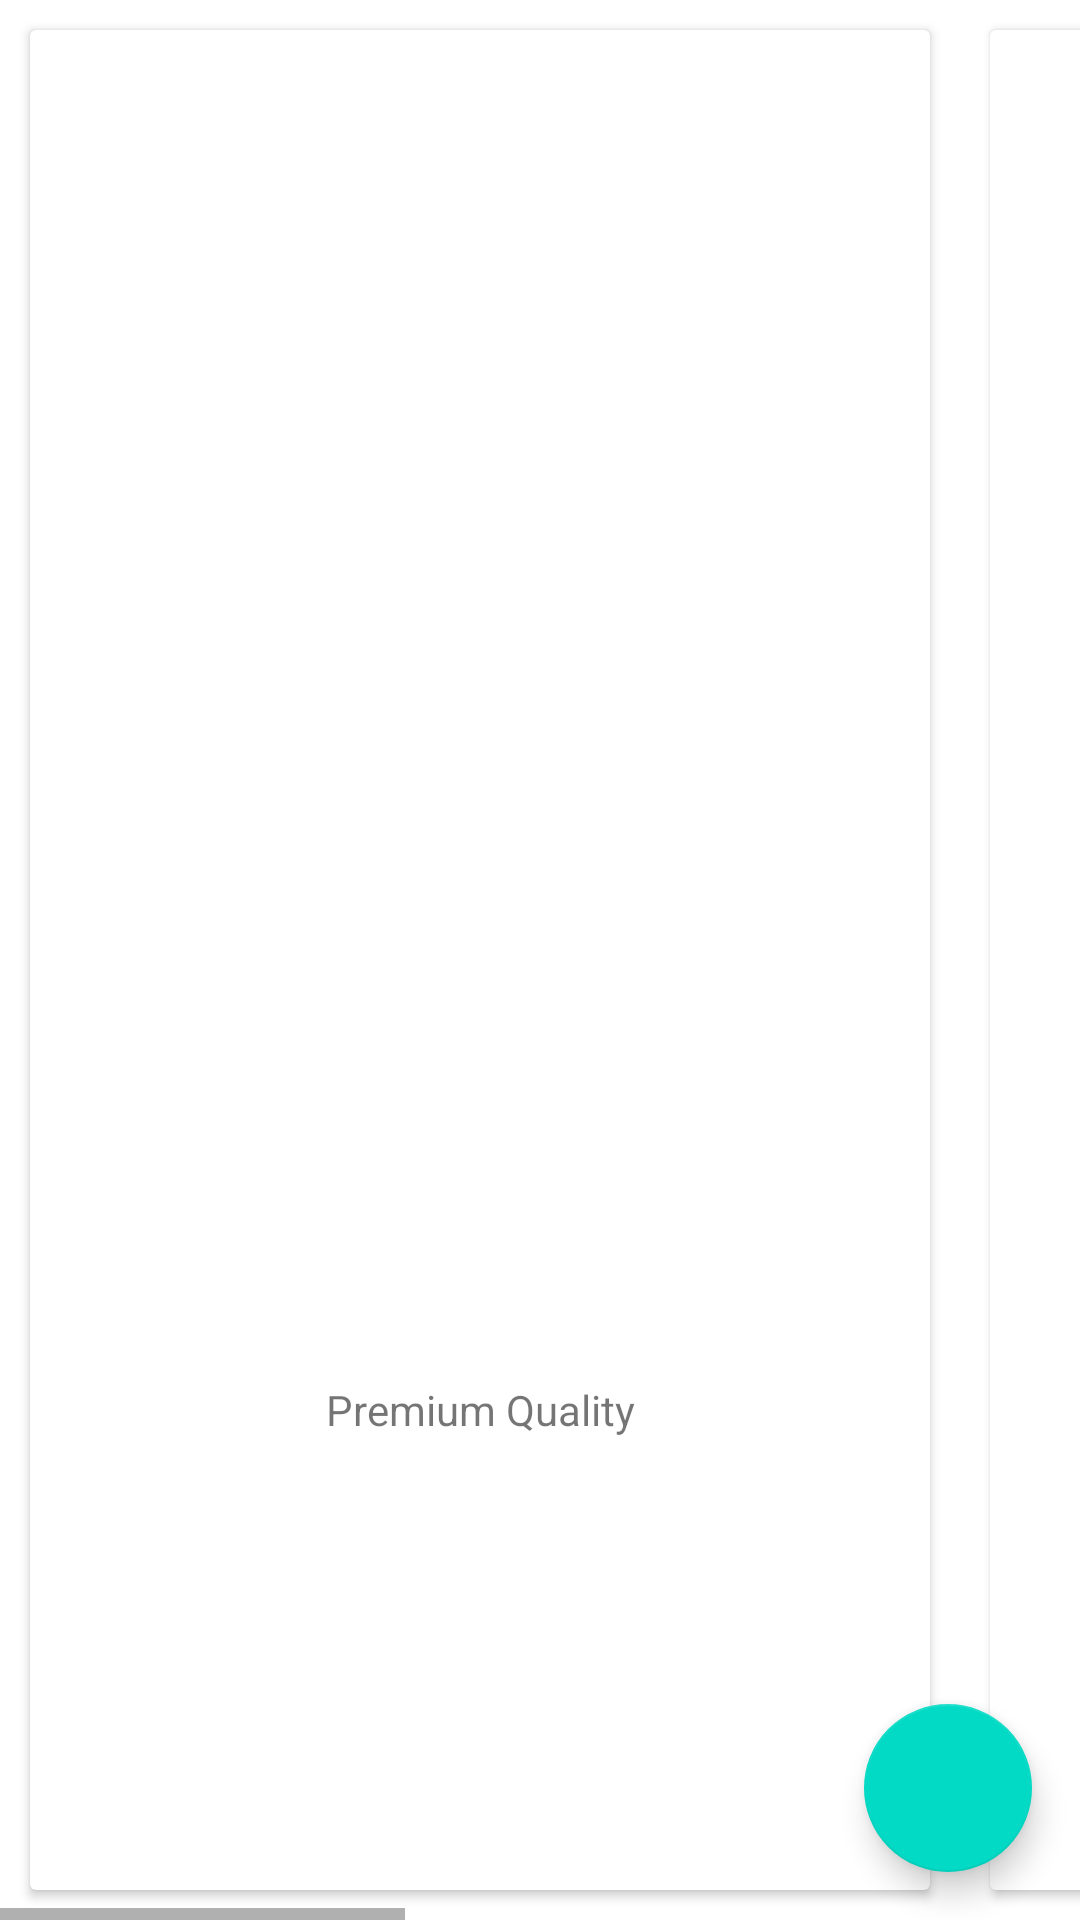

Here is an Android app screen rendered from its layout file. Give the layout XML and the strings, colors and styles it references.
<!-- AndroidManifest.xml: application theme Theme.ANShoeHouse -->
<!-- res/layout/fragment_on_boarding.xml -->
<?xml version="1.0" encoding="utf-8"?>
<androidx.coordinatorlayout.widget.CoordinatorLayout xmlns:android="http://schemas.android.com/apk/res/android"
    xmlns:app="http://schemas.android.com/apk/res-auto"
    xmlns:tools="http://schemas.android.com/tools"
    android:layout_width="match_parent"
    android:layout_height="match_parent">

    <HorizontalScrollView
        android:layout_width="match_parent"
        android:layout_height="match_parent">

        <LinearLayout
            android:layout_width="wrap_content"
            android:layout_height="match_parent"
            android:orientation="horizontal">

            <androidx.cardview.widget.CardView
                android:layout_width="match_parent"
                android:layout_height="match_parent"
                android:layout_margin="10dp"
                android:elevation="5dp"

                >

                <LinearLayout
                    android:layout_width="match_parent"
                    android:layout_height="wrap_content"
                    android:layout_gravity="center"
                    android:orientation="vertical"
                    tools:context=".onboarding.OnBoarding">

                    <ImageView
                        android:id="@+id/imageView"
                        android:layout_width="300dp"
                        android:layout_height="300dp"
                        android:layout_gravity="center"
                        tools:ignore="ImageContrastCheck"
                        tools:src="@tools:sample/avatars" />

                    <TextView
                        style="@style/OnBoarding"
                        android:layout_width="match_parent"
                        android:layout_height="wrap_content"
                        android:gravity="center"
                        android:text="Premium Quality" />
                </LinearLayout>
            </androidx.cardview.widget.CardView>

            <androidx.cardview.widget.CardView
                android:layout_width="match_parent"
                android:layout_height="match_parent"
                android:layout_margin="10dp"
                android:elevation="5dp"

                >

                <LinearLayout
                    android:layout_width="match_parent"
                    android:layout_height="wrap_content"
                    android:layout_gravity="center"
                    android:orientation="vertical"
                    tools:context=".onboarding.OnBoarding">

                    <ImageView
                        android:id="@+id/imageView1"
                        android:layout_width="300dp"
                        android:layout_height="300dp"
                        android:layout_gravity="center"
                        tools:ignore="ImageContrastCheck"
                        tools:src="@tools:sample/avatars" />

                    <TextView
                        style="@style/OnBoarding"
                        android:layout_width="match_parent"
                        android:layout_height="wrap_content"
                        android:gravity="center"
                        android:text="Premium Quality" />
                </LinearLayout>
            </androidx.cardview.widget.CardView>

            <androidx.cardview.widget.CardView
                android:layout_width="match_parent"
                android:layout_height="match_parent"
                android:layout_margin="10dp"
                android:elevation="5dp"

                >

                <LinearLayout
                    android:layout_width="match_parent"
                    android:layout_height="wrap_content"
                    android:layout_gravity="center"
                    android:orientation="vertical"
                    tools:context=".onboarding.OnBoarding">

                    <ImageView
                        android:id="@+id/imageView2"
                        android:layout_width="300dp"
                        android:layout_height="300dp"
                        android:layout_gravity="center"
                        tools:ignore="ImageContrastCheck"
                        tools:src="@tools:sample/avatars" />

                    <TextView
                        style="@style/OnBoarding"
                        android:layout_width="match_parent"
                        android:layout_height="wrap_content"
                        android:gravity="center"
                        android:text="Premium Quality" />
                </LinearLayout>
            </androidx.cardview.widget.CardView>
        </LinearLayout>

    </HorizontalScrollView>

    <com.google.android.material.floatingactionbutton.FloatingActionButton
        android:id="@+id/next"
        android:layout_width="wrap_content"
        android:layout_height="wrap_content"
        android:layout_gravity="bottom|right"
        android:layout_margin="16dp"
        android:contentDescription="@string/fab_content_desc"
        app:srcCompat="@drawable/ic_baseline_arrow_forward_24" />
</androidx.coordinatorlayout.widget.CoordinatorLayout>
<!-- resources referenced by this layout -->
<resources>
  <string name="fab_content_desc">Next</string>
  <style name="Theme.ANShoeHouse" parent="Theme.MaterialComponents.DayNight.DarkActionBar">
          
          <item name="colorPrimary">@color/purple_500</item>
          <item name="colorPrimaryVariant">@color/purple_700</item>
          <item name="colorOnPrimary">@color/white</item>
          
          <item name="colorSecondary">@color/teal_200</item>
          <item name="colorSecondaryVariant">@color/teal_700</item>
          <item name="colorOnSecondary">@color/black</item>
          
          <item name="android:statusBarColor" tools:targetApi="l">?attr/colorPrimaryVariant</item>
          
      </style>
  <!-- not gathered from this repository: default colours our renderer supplied (Android Studio template values) -->
  <color name="purple_500">#FF6200EE</color>
  <color name="purple_700">#FF3700B3</color>
  <color name="teal_200">#FF03DAC5</color>
  <color name="teal_700">#FF018786</color>
  <color name="black">#FF000000</color>
  <color name="white">#FFFFFFFF</color>
</resources>
